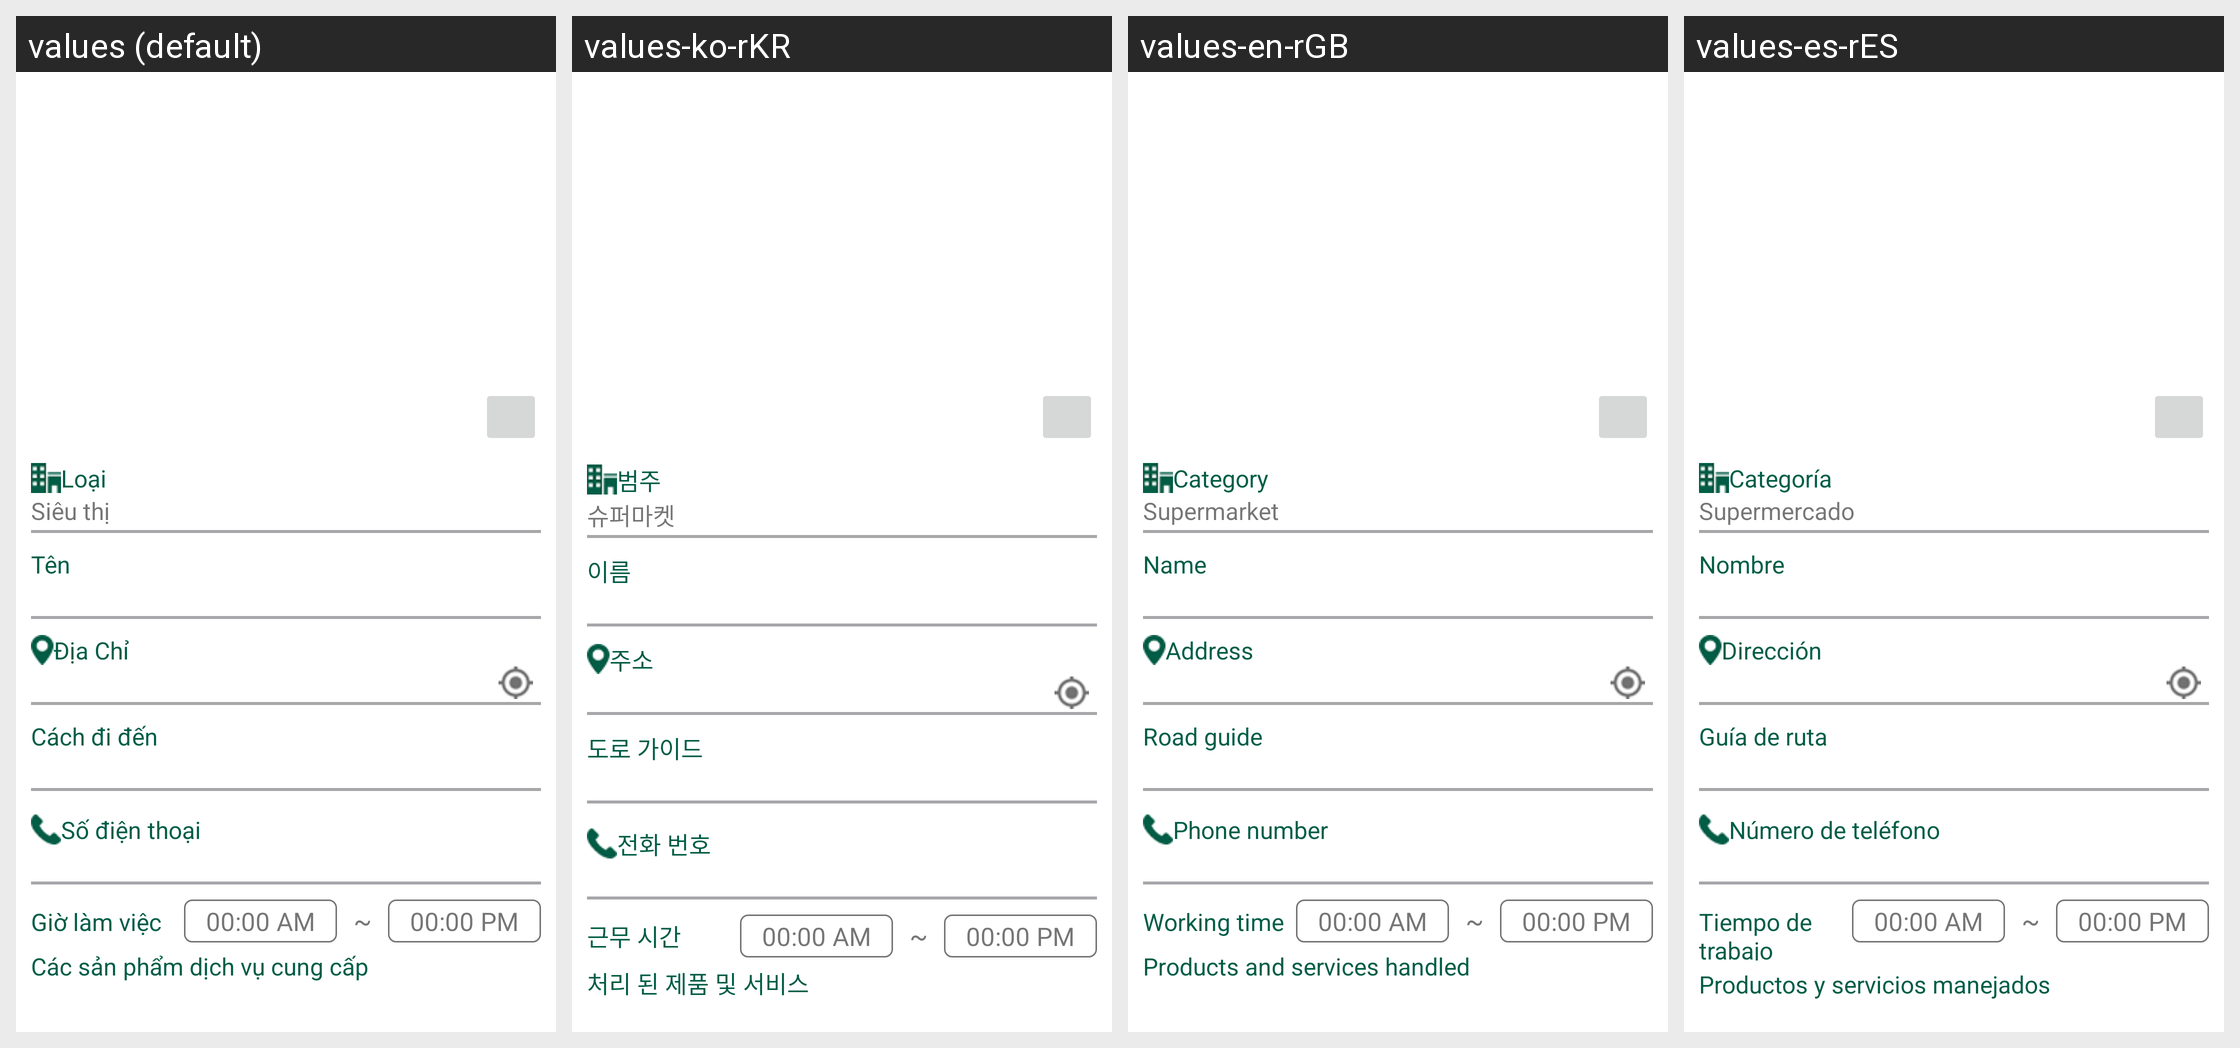

The same Android screen rendered under several of its app's locales, left to right. List the strings drawn on it with the default value and each locale's translation.
Android screen res/layout/sm_edit.xml rendered under 4 locales, left to right: values (default), values-ko-rKR, values-en-rGB, values-es-rES. Device: Nexus 5 (rendered at 1080×1920; each locale shown at half size, 540×960, under a caption strip naming it); theme AppTheme.
Other locales in the repository, not shown: values-ja-rJP, values-zh-rCN.
Strings drawn on this screen, with the default value and each locale's value (text and hints the layout hard-codes, and strings that could not be matched under every locale, appear in the picture but are not listed):

text_type
  values: Loại
  values-ko-rKR: 범주
  values-en-rGB: Category
  values-es-rES: Categoría

sm
  values: Siêu thị
  values-ko-rKR: 슈퍼마켓
  values-en-rGB: Supermarket
  values-es-rES: Supermercado

name
  values: Tên
  values-ko-rKR: 이름
  values-en-rGB: Name
  values-es-rES: Nombre

text_add
  values: Địa Chỉ
  values-ko-rKR: 주소
  values-en-rGB: Address
  values-es-rES: Dirección

guide_of_road
  values: Cách đi đến
  values-ko-rKR: 도로 가이드
  values-en-rGB: Road guide
  values-es-rES: Guía de ruta

phone_number
  values: Số điện thoại
  values-ko-rKR: 전화 번호
  values-en-rGB: Phone number
  values-es-rES: Número de teléfono

working_time
  values: Giờ làm việc
  values-ko-rKR: 근무 시간
  values-en-rGB: Working time
  values-es-rES: Tiempo de trabajo

service
  values: Các sản phẩm dịch vụ cung cấp
  values-ko-rKR: 처리 된 제품 및 서비스
  values-en-rGB: Products and services handled
  values-es-rES: Productos y servicios manejados
